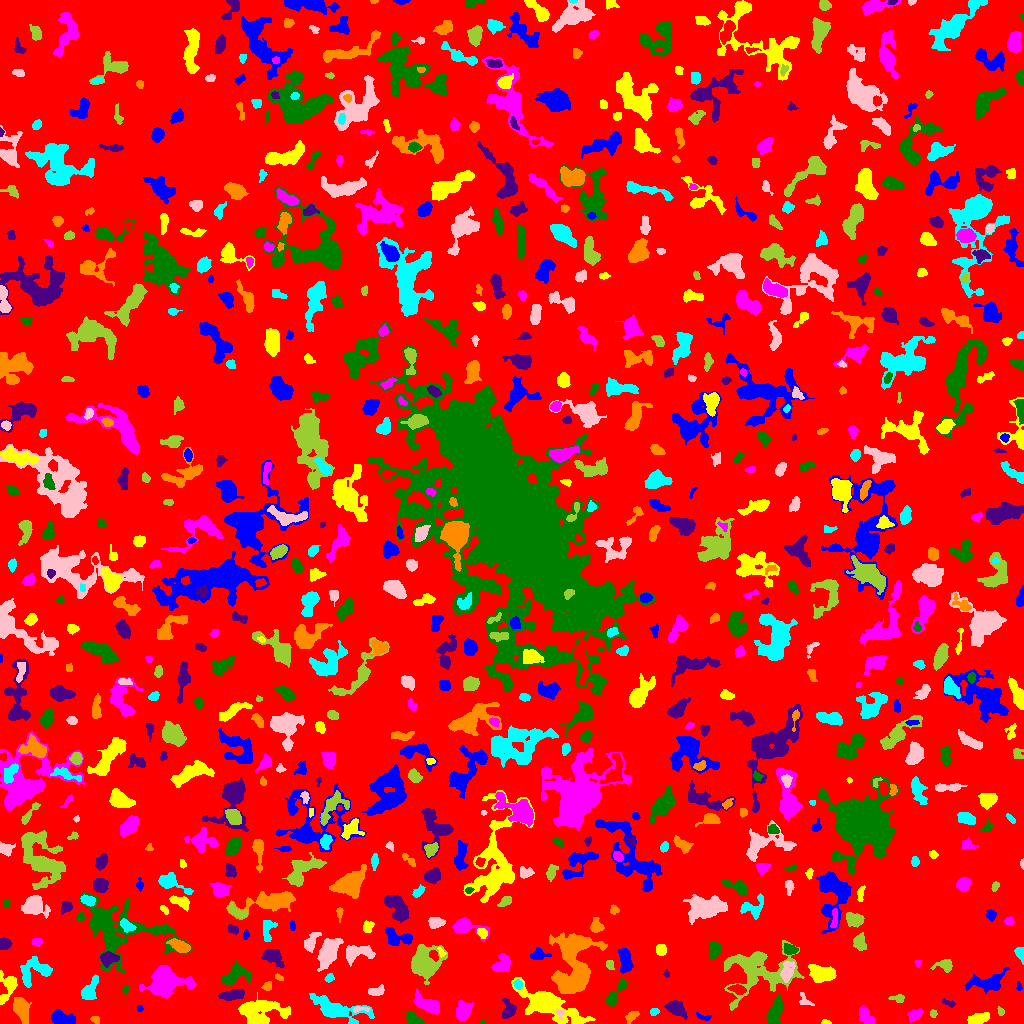

Values plotted in this chart, from the file beside it:
ID, X, Y, A, B, theta, total_flux, mu_max, mu_median, mu_mean, R_fwhm, R_e, R10, R90, x_start, x_end, y_start, y_end, area, greylevel
0, 513.9, 507.9, 299.9, 295.4, 1.294, 1123239, 13.0, 1.0, 1.472, 14.08, 226.3, 86.49, 372.1, 0, 1023, 0, 1023, 762814, 1.472
1, 60.92, 5.796, 5.871, 3.043, -0.2518, 923.0, 8.0, 3.0, 3.332, 5.754, 4.951, 1.954, 8.098, 51, 75, 0, 14, 277, 6.332
2, 825.4, 1.065, 2.449, 1.034, -0.0705, 62.0, 3.0, 1.0, 1.442, 2.459, 1.871, 0.7979, 3.038, 821, 831, 0, 4, 43, 5.442
3, 915.3, 8.982, 4.129, 2.501, 0.5184, 284.0, 4.0, 2.0, 2.0, 5.614, 3.868, 1.493, 5.89, 907, 922, 1, 15, 142, 6.0
4, 482.5, 1.2, 1.486, 1.127, 0.5106, 30.0, 2.0, 1.0, 1.25, 2.585, 1.493, 0.5642, 2.326, 480, 485, 0, 4, 24, 5.25
5, 676.1, 14.53, 5.021, 3.05, -0.5282, 796.0, 9.0, 3.0, 3.015, 4.146, 4.82, 1.784, 7.777, 664, 687, 4, 23, 264, 6.015
6, 95.3, 3.844, 2.339, 1.868, -0.5391, 135.0, 3.0, 2.0, 2.109, 3.868, 2.646, 1.128, 3.909, 90, 99, 0, 7, 64, 5.109
7, 335.2, 14.73, 14.39, 4.543, -0.291, 2008, 9.0, 2.0, 2.816, 6.531, 7.695, 2.877, 12.73, 309, 374, 0, 30, 713, 5.816
8, 559.5, 10.42, 2.645, 1.988, -0.7956, 235.0, 7.0, 3.0, 3.615, 3.192, 2.646, 0.9772, 4.029, 554, 564, 4, 14, 65, 11.62
9, 933.2, 9.719, 1.978, 1.739, -1.246, 121.0, 4.0, 2.0, 2.241, 3.613, 2.326, 0.9772, 3.568, 930, 937, 6, 14, 54, 7.241
10, 177.8, 4.405, 2.753, 1.476, -1.237, 42.0, 1.0, 1.0, 0.5915, 3.656, 2.523, 1.128, 3.432, 173, 181, 0, 9, 71, 4.592
11, 703.8, 6.365, 4.086, 1.472, -0.2521, 148.0, 4.0, 2.0, 1.922, 3.868, 2.706, 0.9772, 4.37, 696, 711, 3, 11, 77, 4.922
12, 977.9, 4.571, 5.561, 2.3, 0.2821, 854.0, 9.0, 4.0, 4.009, 5.614, 4.514, 1.784, 7.001, 967, 989, 0, 11, 213, 7.009
13, 865.2, 7.594, 5.408, 2.934, -1.026, 345.0, 3.0, 2.0, 1.683, 6.531, 5.078, 1.954, 7.291, 859, 874, 0, 18, 205, 4.683
14, 413.6, 4.539, 4.736, 2.568, -0.5104, 516.0, 6.0, 3.0, 3.053, 5.67, 4.146, 1.596, 6.308, 405, 424, 0, 12, 169, 6.053
15, 508, 13.19, 4.83, 3.147, 1.45, 378.0, 5.0, 2.0, 1.853, 4.146, 4.222, 1.493, 6.817, 502, 516, 5, 25, 204, 5.853
16, 631.5, 7.022, 3.979, 2.095, 0.6034, 181.0, 3.0, 1.0, 1.547, 4.297, 3.613, 1.382, 5.528, 625, 639, 0, 12, 117, 4.547
17, 654.2, 11.6, 1.862, 1.552, 0.2362, 141.0, 6.0, 2.0, 2.203, 2.646, 2.111, 0.7979, 3.432, 650, 659, 8, 15, 64, 6.203
18, 359.8, 14.3, 4.706, 1.26, 0.01404, 185.0, 5.0, 2.0, 2.403, 3.09, 2.646, 0.9772, 4.26, 352, 369, 11, 17, 77, 7.403
19, 1000, 11.95, 2.215, 1.525, -1.2, 116.0, 4.0, 2.0, 2.148, 3.432, 2.326, 0.7979, 3.568, 997, 1004, 8, 17, 54, 6.148
20, 1013, 18.95, 2.267, 1.907, -0.2159, 210.0, 6.0, 3.0, 2.877, 3.432, 2.585, 0.9772, 4.068, 1009, 1020, 15, 23, 73, 5.877
21, 139.6, 14.78, 1.604, 1.516, -1.449, 60.0, 3.0, 1.0, 1.5, 2.394, 1.954, 0.5642, 3.141, 137, 143, 12, 18, 40, 5.5
22, 259.1, 12.63, 11.65, 5.97, 0.08691, 2645, 8.0, 3.0, 3.348, 10.23, 8.463, 3.338, 13.47, 238, 290, 0, 31, 790, 6.348
23, 463.1, 12.89, 4.758, 3.49, 1.221, 809.0, 6.0, 3.0, 2.953, 6.933, 5.14, 2.034, 8.038, 456, 473, 2, 23, 274, 5.953
24, 774.7, 10.25, 7.211, 2.91, 1.332, 1358, 9.0, 4.0, 4.166, 6.507, 5.499, 2.185, 8.704, 766, 783, 0, 29, 326, 8.166
25, 949.8, 19.77, 3.137, 1.337, -0.2554, 65.0, 3.0, 1.0, 0.8442, 2.185, 2.185, 0.7979, 3.613, 942, 955, 16, 25, 77, 5.844
26, 21.07, 14.8, 5.764, 3.163, -1.235, 1416, 13.0, 3.0, 4.227, 4.82, 5.109, 1.954, 8.649, 13, 31, 0, 26, 335, 7.227
27, 89.78, 33.55, 6.584, 2.908, 1.104, 821.0, 9.0, 3.0, 3.041, 4.26, 4.886, 1.784, 8.019, 81, 98, 24, 49, 270, 6.041
28, 804.2, 22.95, 4.502, 2.583, -0.928, 106.0, 2.0, 1.0, 1.019, 5.202, 3.141, 1.262, 4.853, 799, 814, 18, 31, 104, 6.019
29, 897.2, 24.75, 4.179, 1.684, -0.01081, 123.0, 2.0, 1.0, 1.268, 5.171, 3.09, 1.382, 4.754, 888, 904, 21, 29, 97, 6.268
30, 874.9, 35.72, 4.036, 2.134, 0.7395, 409.0, 6.0, 2.0, 2.727, 4.853, 3.656, 1.382, 5.809, 867, 882, 28, 43, 150, 5.727
31, 987.4, 40.55, 9.925, 4.245, 0.1509, 1557, 9.0, 3.0, 3.392, 6.024, 6.58, 2.523, 10.7, 964, 1009, 30, 56, 459, 7.392
32, 548, 19.01, 17.75, 5.876, -0.4622, 4854, 13.0, 3.0, 4.138, 7.777, 10.31, 3.785, 16.99, 511, 595, 0, 46, 1173, 7.138
33, 427.9, 18.71, 7.619, 3.074, -0.4492, 1519, 10.0, 4.0, 4.378, 7.047, 5.781, 2.257, 8.974, 413, 439, 9, 35, 347, 8.378
34, 125.3, 33.94, 1.864, 1.227, 1.561, 48.0, 3.0, 1.0, 0.9057, 2.111, 1.871, 0.5642, 2.985, 122, 128, 29, 38, 53, 4.906
35, 233, 28.53, 5.763, 1.962, 0.136, 661.0, 8.0, 2.0, 2.754, 4.886, 4.068, 1.596, 6.747, 218, 244, 23, 35, 240, 7.754
36, 267.7, 37.16, 2.201, 1.785, 0.5984, 157.0, 4.0, 2.0, 1.987, 3.949, 2.523, 0.9772, 3.827, 261, 271, 33, 42, 79, 7.987
37, 517.6, 39.52, 2.271, 1.963, -1.022, 163.0, 5.0, 2.0, 2.012, 2.821, 2.646, 0.9772, 4.37, 513, 522, 34, 44, 81, 9.012
38, 376.5, 32.34, 4.4, 2.222, 0.2397, 347.0, 5.0, 3.0, 2.551, 4.687, 3.909, 1.493, 5.836, 368, 384, 28, 39, 136, 5.551
39, 755.6, 53.15, 17.73, 12.33, 0.1275, 5034, 13.0, 3.0, 3.349, 6.555, 11.48, 3.989, 18.93, 724, 804, 13, 83, 1503, 6.349
40, 737.8, 34.06, 3.959, 2.03, -0.2281, 568.0, 8.0, 4.0, 4.116, 4.82, 3.568, 1.493, 5.67, 727, 746, 29, 39, 138, 11.12
41, 1019, 36.58, 2.101, 1.409, -1.394, 84.0, 4.0, 2.0, 1.787, 2.877, 2.034, 0.7979, 3.338, 1016, 1022, 33, 42, 47, 5.787
42, 7.973, 36.75, 7.932, 3.959, 1.324, 822.0, 7.0, 2.0, 2.695, 5.262, 5.262, 2.034, 8.387, 0, 17, 19, 53, 305, 5.695
43, 165.7, 41.08, 11.19, 7.194, 0.1095, 2251, 6.0, 2.0, 2.518, 11.51, 9.322, 3.7, 14.57, 139, 196, 25, 58, 894, 5.518
44, 614.9, 28.68, 8.66, 2.232, 0.9517, 518.0, 6.0, 2.0, 2.214, 5.109, 4.26, 1.596, 7.069, 605, 627, 17, 46, 234, 7.214
45, 666.4, 49.28, 1.344, 1.28, -0.1225, 32.0, 2.0, 1.0, 0.7805, 2.764, 1.493, 0.5642, 2.523, 663, 669, 46, 54, 41, 4.78
46, 278.8, 45.94, 2.531, 1.322, -0.4572, 120.0, 4.0, 2.0, 2.4, 3.568, 2.257, 0.7979, 3.478, 275, 283, 43, 50, 50, 7.4
47, 329.2, 45.13, 1.845, 1.328, 0.8812, 70.0, 4.0, 1.0, 0.9722, 2.394, 1.784, 0.5642, 3.141, 324, 334, 41, 50, 72, 5.972
48, 328.4, 71.56, 8.481, 3.962, 1.102, 2815, 12.0, 5.0, 5.541, 8.686, 7.225, 2.764, 11.18, 317, 343, 52, 85, 508, 7.541
49, 944.7, 58.63, 4.294, 2.736, 0.03625, 494.0, 7.0, 2.0, 2.872, 4.37, 3.909, 1.596, 6.232, 930, 952, 51, 64, 172, 7.872
50, 927.1, 114.2, 30.68, 16.9, -0.9803, 195813, 191.0, 5.0, 16.45, 12.35, 16.59, 5.809, 41.12, 804, 1010, 19, 291, 11902, 18.45
51, 625, 63.96, 6.309, 2.637, -1.444, 718.0, 6.0, 3.0, 2.573, 6.723, 5.078, 2.111, 7.797, 618, 633, 50, 75, 279, 7.573
52, 821.1, 50.04, 6.781, 3.921, -0.2102, 1766, 9.0, 5.0, 4.54, 8.137, 6.358, 2.523, 9.558, 808, 836, 41, 59, 389, 7.54
53, 918.2, 60.4, 2.209, 1.637, 1.441, 113.0, 4.0, 3.0, 2.404, 3.385, 2.257, 0.7979, 3.338, 914, 922, 56, 63, 47, 8.404
54, 234.7, 47.81, 8.173, 4.237, 0.3841, 882.0, 6.0, 2.0, 2.352, 7.313, 6.024, 2.326, 9.271, 221, 251, 38, 63, 375, 6.352
55, 272.7, 67.29, 5.184, 3.314, -0.4761, 804.0, 7.0, 3.0, 2.967, 5.726, 4.82, 1.954, 7.736, 261, 284, 56, 74, 271, 6.967
56, 575, 51.89, 15.48, 10.9, 1.471, 4248, 10.0, 3.0, 3.25, 9.202, 10.45, 3.868, 17.71, 549, 607, 30, 91, 1307, 6.25
57, 34.67, 52.61, 9.015, 6.193, 0.4019, 1244, 7.0, 3.0, 2.722, 5.997, 6.956, 2.523, 10.67, 20, 52, 36, 67, 457, 5.722
58, 787.2, 51.95, 5.787, 3.006, 1.295, 463.0, 5.0, 2.0, 2.067, 4.787, 4.787, 1.871, 7.464, 780, 795, 41, 62, 224, 8.067
59, 610.5, 59.5, 2.291, 1.118, -0.0, 32.0, 1.0, 0.0, 0.4324, 3.192, 2.185, 0.9772, 2.985, 606, 614, 54, 63, 74, 6.432
... 763 more rows
